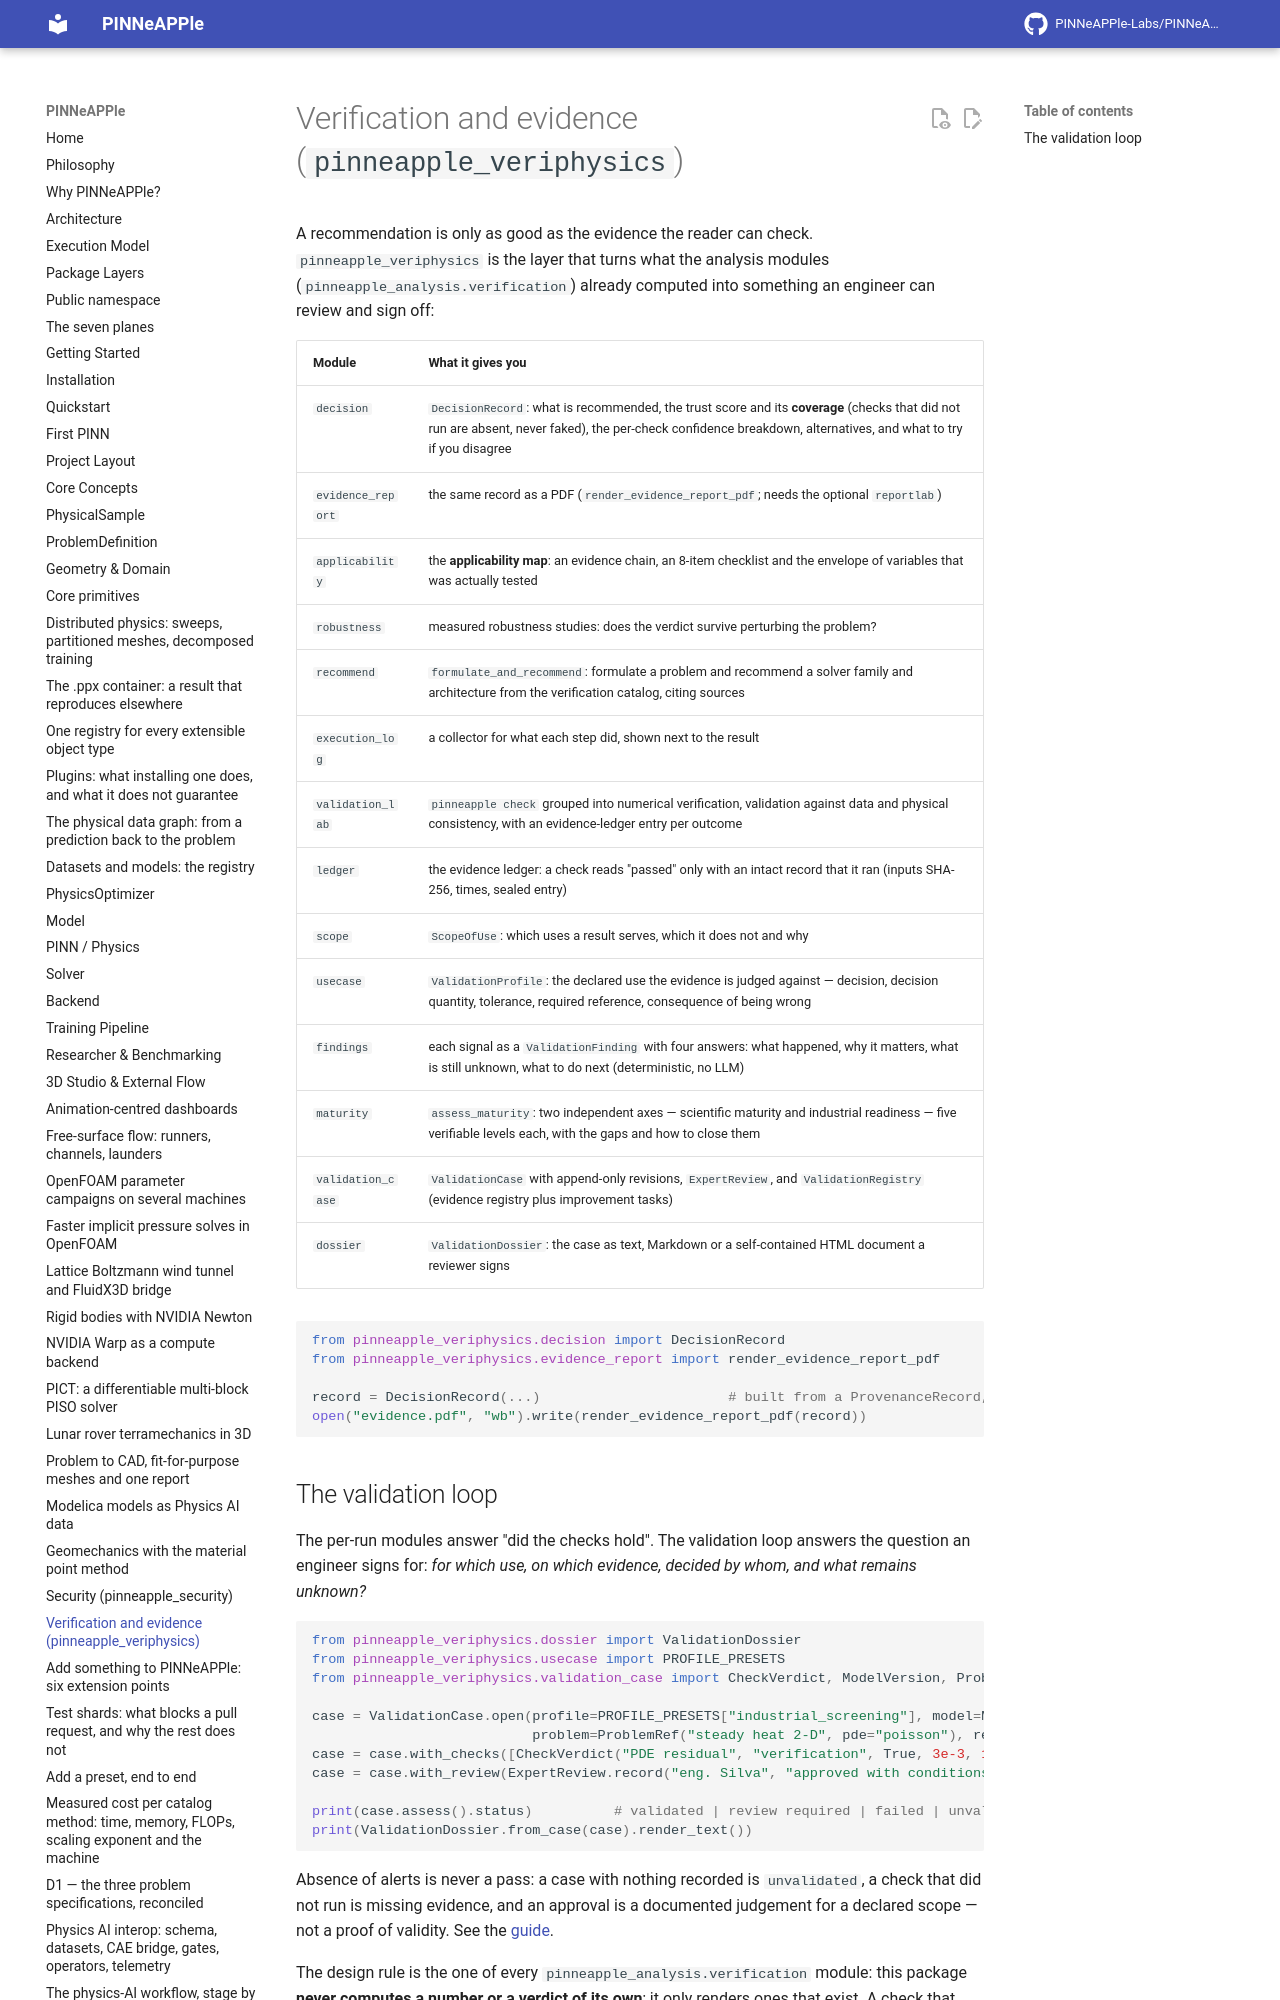

repository: PINNeAPPle-Labs/PINNeAPPle · page: core_concepts/veriphysics/index.html · generator: mkdocs

# Verification and evidence (`pinneapple_veriphysics`)

A recommendation is only as good as the evidence the reader can check. `pinneapple_veriphysics` is the layer that turns what the
analysis modules (`pinneapple_analysis.verification`) already computed into something an engineer can review and sign off:
